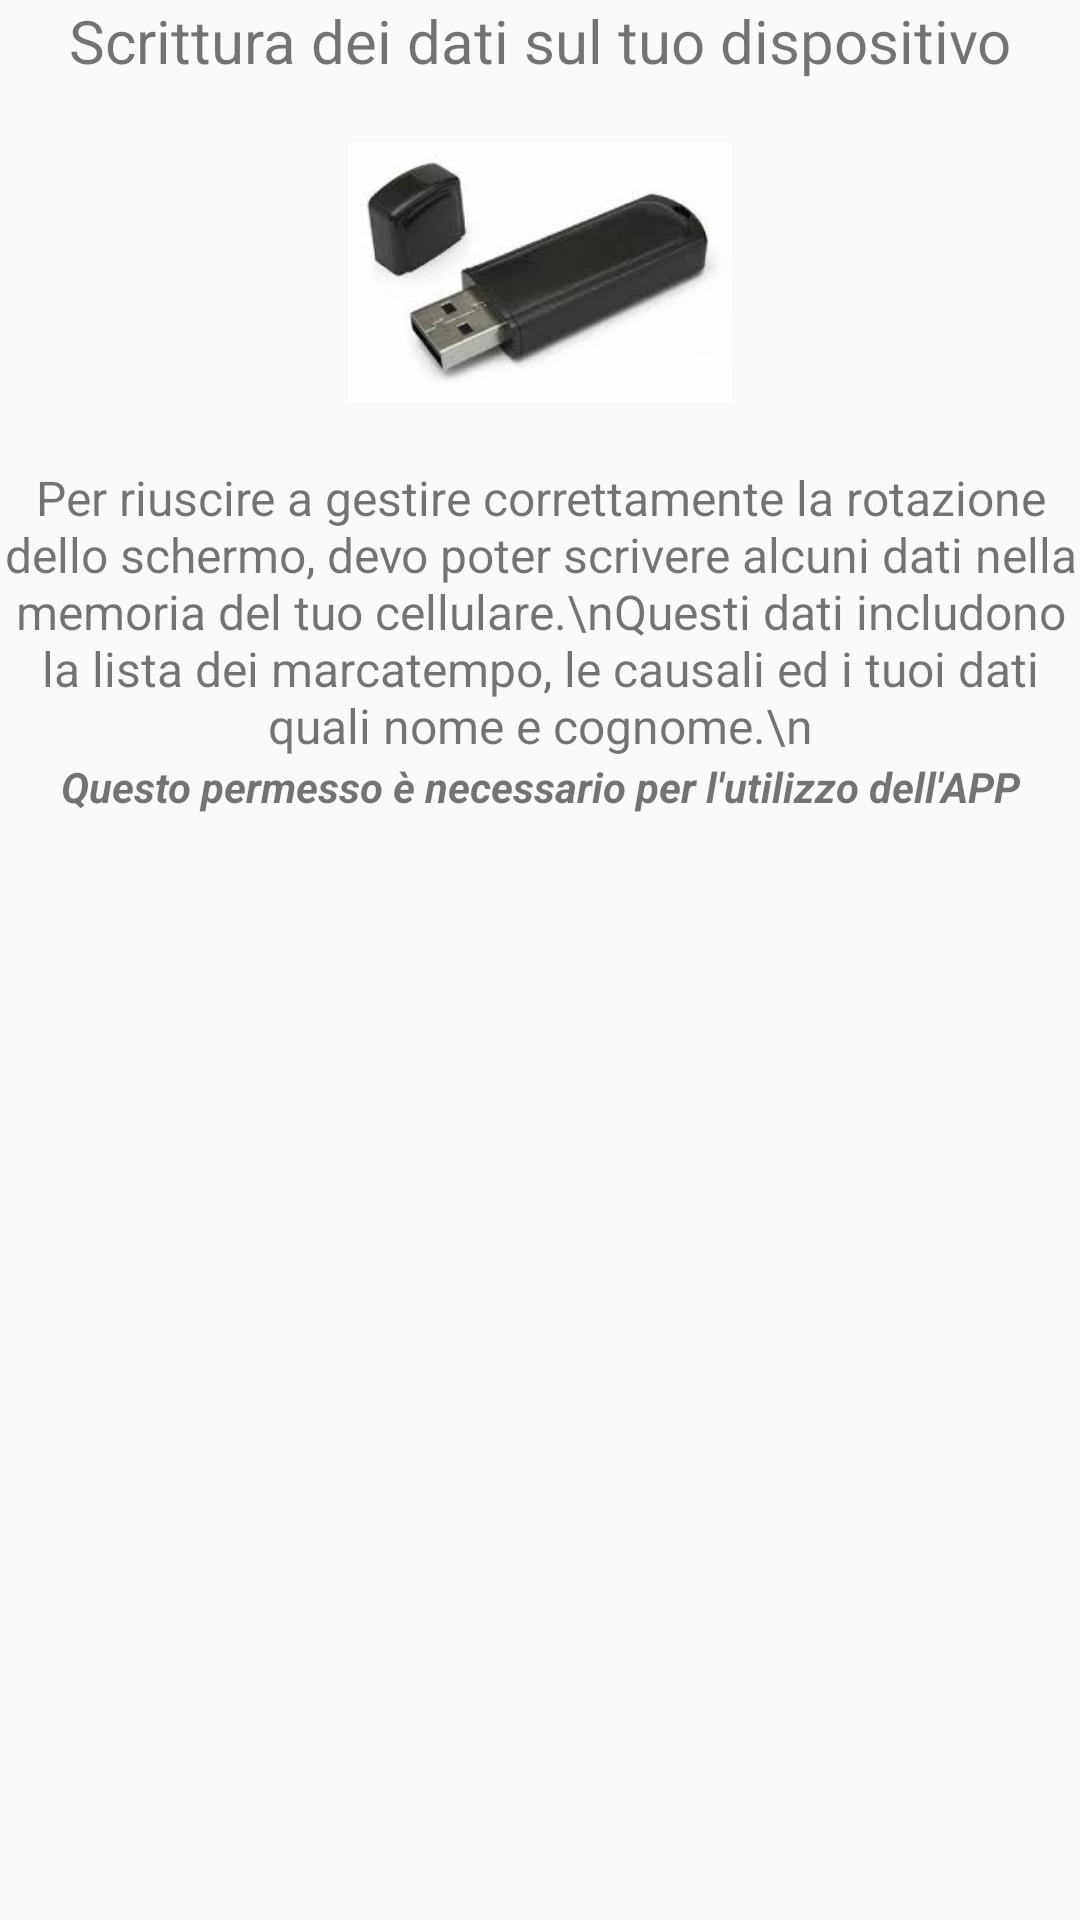

This screen was rendered from an Android layout file. Write that file and the resources it references.
<!-- AndroidManifest.xml: application theme AppTheme -->
<!-- res/layout/prominent_disclosure_write_external_storage.xml -->
<?xml version="1.0" encoding="utf-8"?>
<ScrollView
    xmlns:android="http://schemas.android.com/apk/res/android"
    android:layout_width="match_parent"
    android:layout_height="match_parent"
    android:layout_margin="8dp"
    android:fillViewport="true" >

    <LinearLayout xmlns:android="http://schemas.android.com/apk/res/android"
    xmlns:app="http://schemas.android.com/apk/res-auto"
    xmlns:tools="http://schemas.android.com/tools"
    android:orientation="vertical"
    android:layout_width="match_parent"
    android:layout_height="match_parent">


    <TextView
        android:id="@+id/textView3"
        android:layout_width="match_parent"
        android:layout_height="wrap_content"
        android:textSize="@dimen/large_text_size"
        android:textAlignment="center"
        android:text="Scrittura dei dati sul tuo dispositivo" />

    <ImageView
        android:id="@+id/imageView"
        android:layout_width="128sp"
        android:layout_height="128sp"
        android:layout_gravity="center"
        app:srcCompat="@drawable/ic_usb" />

    <TextView
        android:id="@+id/textView4"
        android:layout_width="match_parent"
        android:layout_height="wrap_content"
        android:text="Per riuscire a gestire correttamente la rotazione dello schermo, devo poter scrivere alcuni dati nella memoria del tuo cellulare.\nQuesti dati includono la lista dei marcatempo, le causali ed i tuoi dati quali nome e cognome.\n"
        android:textSize="@dimen/small_text_size"
        android:textAlignment="center" />

    <TextView
        android:id="@+id/textView5"
        android:layout_width="match_parent"
        android:layout_height="wrap_content"
        android:text="Questo permesso è necessario per l'utilizzo dell'APP"
        android:textSize="@dimen/very_small_text_size"
        android:textStyle="bold|italic"
        android:textAlignment="center" />

</LinearLayout>

</ScrollView>
<!-- resources referenced by this layout -->
<resources>
  <dimen name="large_text_size">20sp</dimen>
  <dimen name="small_text_size">16sp</dimen>
  <dimen name="very_small_text_size">14sp</dimen>
  <!-- drawable ic_usb: png bitmap (drawable-hdpi, 23685 bytes) -->
  <style name="AppTheme" parent="Theme.AppCompat.Light.DarkActionBar">
          
          <item name="colorPrimary">#47A0FF</item>
          <item name="colorPrimaryDark">#001B6E</item>
          <item name="colorAccent">@color/colorAccent</item>
          <item name="windowActionBar">false</item>
          <item name="windowNoTitle">true</item>
      </style>
  <color name="colorAccent">#D81B60</color>
</resources>
